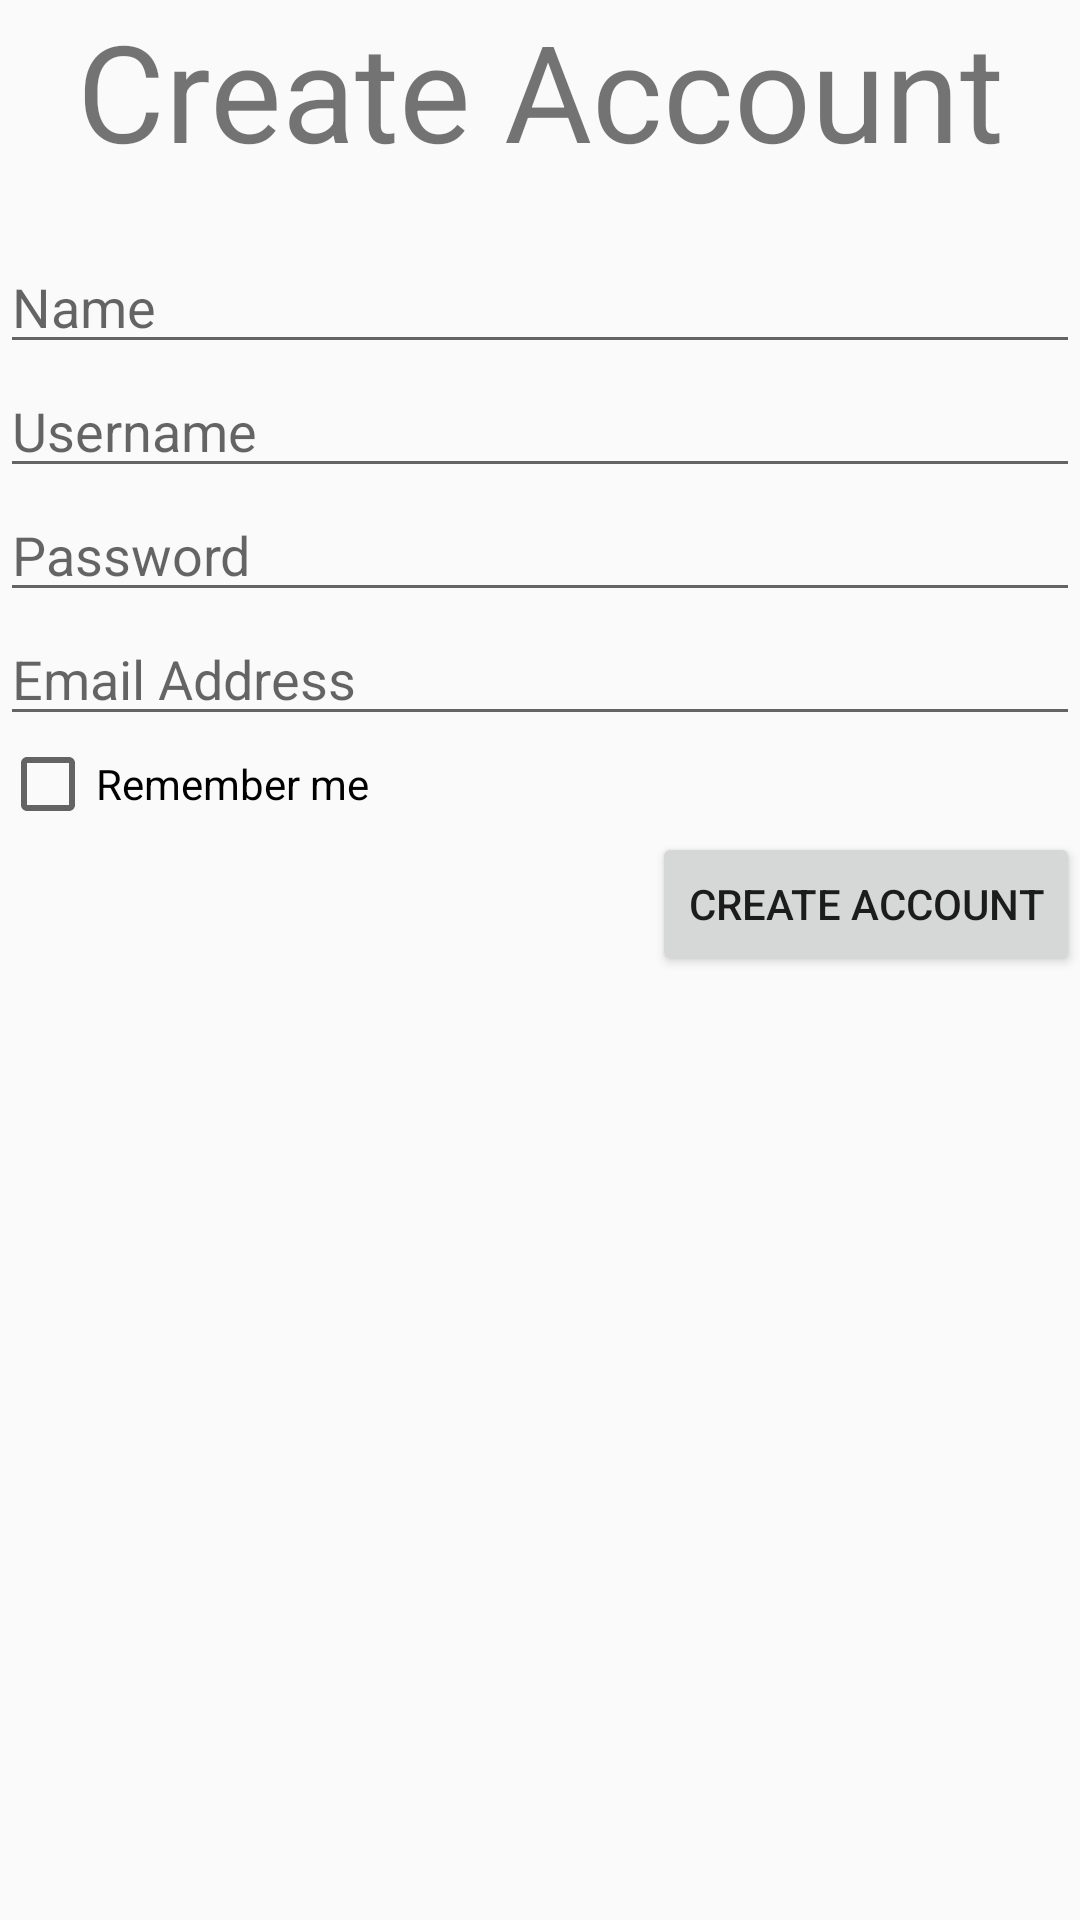

Android layout source for this screen:
<!-- AndroidManifest.xml: application theme AppTheme -->
<!-- res/layout/activity_create_account.xml -->
<?xml version="1.0" encoding="utf-8"?>
<androidx.constraintlayout.widget.ConstraintLayout xmlns:android="http://schemas.android.com/apk/res/android"
    xmlns:app="http://schemas.android.com/apk/res-auto"
    xmlns:tools="http://schemas.android.com/tools"
    android:layout_width="match_parent"
    android:layout_height="match_parent"
    tools:context=".CreateAccountActivity">

    <TextView
        android:id="@+id/createtitle"
        android:layout_width="wrap_content"
        android:layout_height="wrap_content"
        android:text="Create Account"
        android:textSize="45sp"
        app:layout_constraintEnd_toEndOf="parent"
        app:layout_constraintStart_toStartOf="parent"
        app:layout_constraintTop_toTopOf="parent" />

    <EditText
        android:id="@+id/name"
        android:layout_width="match_parent"
        android:layout_height="wrap_content"
        android:ems="10"
        android:inputType="textPersonName"
        android:layout_marginTop="20sp"
        android:hint="Name"
        app:layout_constraintStart_toStartOf="parent"
        app:layout_constraintTop_toBottomOf="@+id/createtitle" />

    <EditText
        android:id="@+id/username2"
        android:layout_width="match_parent"
        android:layout_height="wrap_content"
        android:ems="10"
        android:inputType="textPersonName"
        android:hint="Username"
        app:layout_constraintStart_toStartOf="parent"
        app:layout_constraintTop_toBottomOf="@id/name" />

    <EditText
        android:id="@+id/password2"
        android:layout_width="match_parent"
        android:layout_height="wrap_content"
        android:ems="10"
        android:inputType="textPersonName"
        android:hint="Password"
        app:layout_constraintStart_toStartOf="parent"
        app:layout_constraintTop_toBottomOf="@+id/username2" />

    <EditText
        android:id="@+id/email"
        android:layout_width="match_parent"
        android:layout_height="wrap_content"
        android:ems="10"
        android:inputType="textPersonName"
        android:hint="Email Address"
        app:layout_constraintStart_toStartOf="parent"
        app:layout_constraintTop_toBottomOf="@+id/password2" />

    <CheckBox
        android:id="@+id/checkBox"
        android:layout_width="wrap_content"
        android:layout_height="wrap_content"
        android:text="Remember me"
        app:layout_constraintStart_toStartOf="parent"
        app:layout_constraintTop_toBottomOf="@+id/email" />

    <Button
        android:id="@+id/createaccount"
        android:layout_width="wrap_content"
        android:layout_height="wrap_content"
        android:text="CREATE ACCOUNT"
        app:layout_constraintEnd_toEndOf="parent"
        app:layout_constraintTop_toBottomOf="@+id/checkBox"
        android:onClick="processAccount"/>

</androidx.constraintlayout.widget.ConstraintLayout>
<!-- resources referenced by this layout -->
<resources>
  <style name="AppTheme" parent="Theme.AppCompat.Light.DarkActionBar">
          <item name="actionOverflowMenuStyle">@style/OptionsMenuCustomStyle</item>
      </style>
  <style name="OptionsMenuCustomStyle" parent="Widget.AppCompat.PopupMenu.Overflow">
          <item name="overlapAnchor">false</item>
          <item name="android:overlapAnchor" tools:ignore="NewApi">false</item>
          <item name="android:dropDownVerticalOffset">4.0dip</item>
      </style>
</resources>
